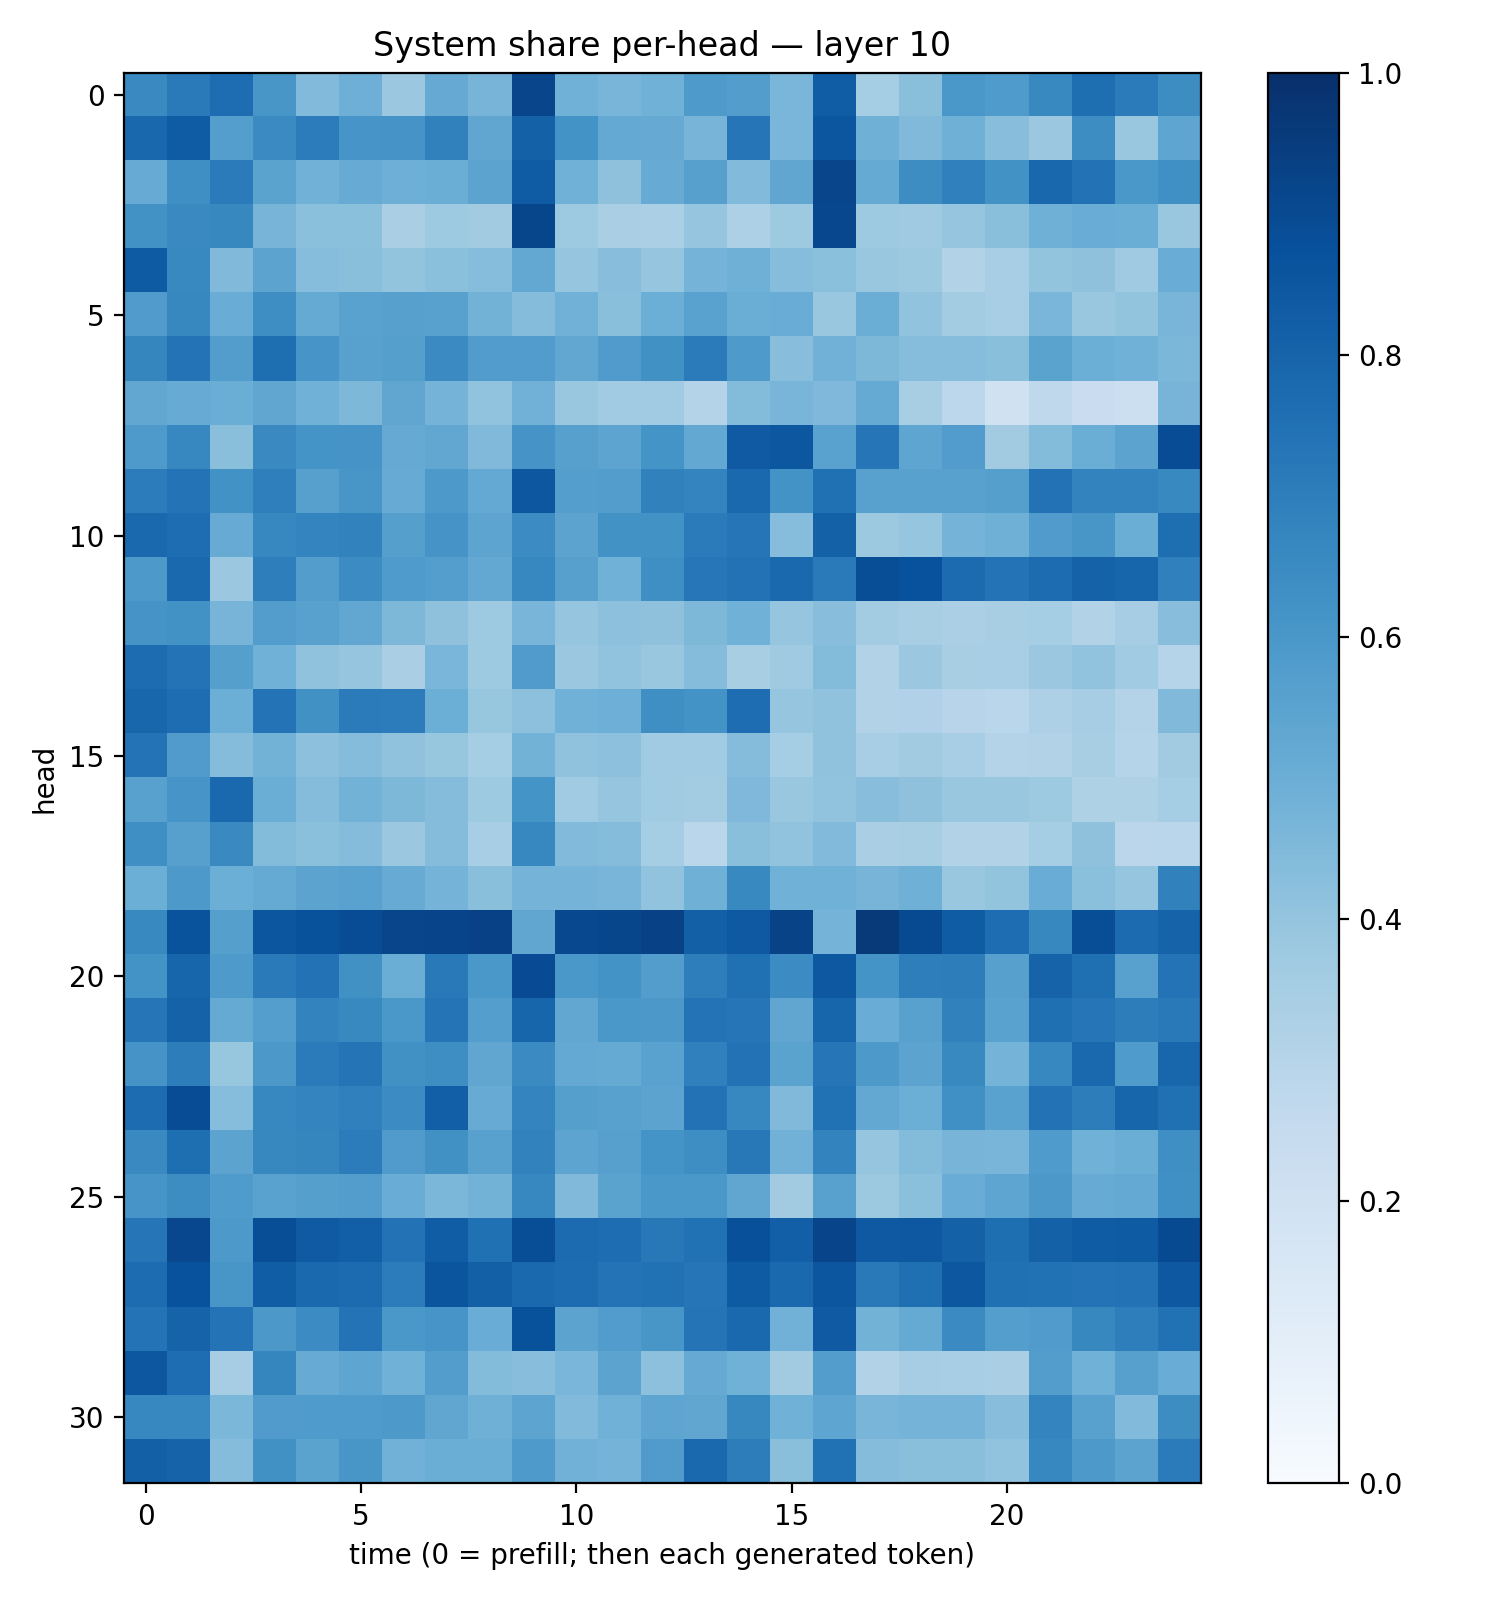

Data behind this chart, as committed beside it:
0.65607005, 0.71368414, 0.7620402, 0.6027407, 0.44513386, 0.4938649, 0.3813619, 0.5151898, 0.47146043, 0.91675776, 0.48632714, 0.46540353, 0.48628795, 0.5894596, 0.57041013, 0.46136153, 0.8277228, 0.3528516, 0.4252423, 0.59989727, 0.5830684, 0.65889573, 0.7590002, 0.70992035
0.7885, 0.8313, 0.5675, 0.6496, 0.7042, 0.6065, 0.61, 0.6852, 0.5349, 0.8105, 0.6178, 0.5208, 0.5156, 0.4719, 0.7322, 0.4642, 0.8545, 0.4904, 0.4466, 0.4885, 0.4292, 0.3804, 0.6426, 0.3832
0.5112, 0.6346, 0.7087, 0.5481, 0.4836, 0.5093, 0.495, 0.5033, 0.5436, 0.8308, 0.4855, 0.4112, 0.5102, 0.5622, 0.4441, 0.5338, 0.9151, 0.5172, 0.6413, 0.6891, 0.6233, 0.7888, 0.7442, 0.6002
0.6225, 0.6557, 0.6619, 0.4723, 0.4202, 0.4183, 0.3393, 0.3741, 0.3609, 0.9106, 0.3717, 0.3392, 0.3333, 0.3948, 0.3263, 0.3737, 0.9082, 0.3722, 0.3676, 0.3955, 0.4243, 0.4918, 0.5046, 0.5018
0.8353, 0.6572, 0.4485, 0.5465, 0.4316, 0.4237, 0.4002, 0.4201, 0.4319, 0.5246, 0.3957, 0.4292, 0.3984, 0.4756, 0.49, 0.4305, 0.4189, 0.3906, 0.3753, 0.3145, 0.3469, 0.4016, 0.4131, 0.3709
0.5802, 0.6603, 0.5064, 0.6369, 0.519, 0.5535, 0.5591, 0.5551, 0.4768, 0.4359, 0.4828, 0.4238, 0.4988, 0.5531, 0.501, 0.5043, 0.3902, 0.5009, 0.4062, 0.3593, 0.3459, 0.4648, 0.3835, 0.3998
0.6705, 0.7415, 0.5715, 0.7591, 0.6058, 0.5564, 0.5657, 0.6497, 0.5751, 0.5775, 0.5306, 0.5792, 0.6288, 0.7078, 0.5867, 0.429, 0.4812, 0.4551, 0.4308, 0.4336, 0.4228, 0.5472, 0.4973, 0.4867
0.5303, 0.5099, 0.5014, 0.5322, 0.4872, 0.4536, 0.5315, 0.4744, 0.4059, 0.4831, 0.3868, 0.3645, 0.3666, 0.3052, 0.4397, 0.4674, 0.4526, 0.5184, 0.3423, 0.2803, 0.1989, 0.2701, 0.229, 0.2168
0.5888, 0.6677, 0.4252, 0.6553, 0.6153, 0.6131, 0.5152, 0.5282, 0.4471, 0.6108, 0.5616, 0.5417, 0.614, 0.5254, 0.8366, 0.8487, 0.5526, 0.7278, 0.5359, 0.5755, 0.3619, 0.4385, 0.5017, 0.5464
0.7055, 0.7385, 0.6217, 0.6946, 0.5625, 0.6042, 0.5097, 0.5912, 0.5231, 0.8506, 0.5677, 0.5727, 0.6871, 0.6739, 0.781, 0.6175, 0.7516, 0.5579, 0.5574, 0.5581, 0.5638, 0.744, 0.6771, 0.6794
0.7782, 0.7628, 0.5112, 0.6649, 0.673, 0.6806, 0.564, 0.6127, 0.5395, 0.6474, 0.5442, 0.6212, 0.6242, 0.71, 0.7334, 0.4313, 0.8111, 0.378, 0.3949, 0.4756, 0.4917, 0.5814, 0.6051, 0.5025
0.5934, 0.7827, 0.3803, 0.6963, 0.5729, 0.6484, 0.5836, 0.5668, 0.5263, 0.6648, 0.5596, 0.4861, 0.6354, 0.7239, 0.7457, 0.784, 0.7124, 0.8853, 0.8727, 0.7725, 0.7399, 0.7676, 0.8062, 0.7942
0.6103, 0.6241, 0.47, 0.5715, 0.5562, 0.5284, 0.4564, 0.4131, 0.3729, 0.4653, 0.395, 0.4166, 0.4114, 0.4559, 0.4865, 0.3976, 0.427, 0.3591, 0.3411, 0.3356, 0.3423, 0.3541, 0.3125, 0.3503
0.7693, 0.7407, 0.5646, 0.4873, 0.4067, 0.3964, 0.3389, 0.4633, 0.3746, 0.5816, 0.3805, 0.4046, 0.3906, 0.4341, 0.3413, 0.3672, 0.4379, 0.3143, 0.3809, 0.3431, 0.3475, 0.3812, 0.4031, 0.3649
0.7916, 0.7648, 0.4985, 0.7388, 0.6275, 0.7072, 0.7053, 0.4975, 0.3929, 0.4145, 0.4847, 0.494, 0.6335, 0.6205, 0.7643, 0.3954, 0.4092, 0.3092, 0.3196, 0.2967, 0.2889, 0.3251, 0.3514, 0.3071
0.7388, 0.5791, 0.4357, 0.4789, 0.4179, 0.4369, 0.4069, 0.3921, 0.3541, 0.4774, 0.4086, 0.4172, 0.3634, 0.3652, 0.437, 0.3542, 0.4094, 0.3467, 0.3599, 0.3459, 0.3053, 0.3087, 0.3415, 0.2983
0.558, 0.6068, 0.7851, 0.5001, 0.4375, 0.477, 0.4548, 0.4375, 0.3749, 0.615, 0.3667, 0.3948, 0.3653, 0.356, 0.4496, 0.3902, 0.4052, 0.4292, 0.4121, 0.3867, 0.3889, 0.3741, 0.3209, 0.3237
0.6345, 0.56, 0.6549, 0.4406, 0.42, 0.4337, 0.3801, 0.4349, 0.3463, 0.6647, 0.4415, 0.4347, 0.3525, 0.2884, 0.4247, 0.4051, 0.4424, 0.338, 0.3435, 0.3127, 0.3139, 0.3529, 0.4103, 0.2826
0.4995, 0.59, 0.4984, 0.5173, 0.5438, 0.5524, 0.5094, 0.4755, 0.4255, 0.4756, 0.4737, 0.4656, 0.4025, 0.4892, 0.6567, 0.4851, 0.4872, 0.4696, 0.4886, 0.389, 0.3997, 0.5074, 0.4217, 0.3968
0.6574, 0.8663, 0.5636, 0.8527, 0.8673, 0.8893, 0.9141, 0.9215, 0.9308, 0.5317, 0.9031, 0.9123, 0.9306, 0.8137, 0.8425, 0.9246, 0.4749, 0.9627, 0.8958, 0.8298, 0.7655, 0.6627, 0.8845, 0.7729
0.6185, 0.7965, 0.5861, 0.7123, 0.7455, 0.6281, 0.5021, 0.7162, 0.6015, 0.893, 0.6005, 0.6184, 0.5727, 0.6966, 0.7533, 0.6446, 0.8446, 0.6167, 0.6963, 0.6994, 0.561, 0.8047, 0.7564, 0.5547
0.7319, 0.8061, 0.5193, 0.5697, 0.6765, 0.6573, 0.6002, 0.7379, 0.5673, 0.7965, 0.5309, 0.5996, 0.5975, 0.7407, 0.7278, 0.5336, 0.7966, 0.5055, 0.5551, 0.686, 0.5544, 0.7558, 0.7335, 0.7021
0.6099, 0.7006, 0.393, 0.5961, 0.7075, 0.737, 0.6287, 0.6398, 0.5319, 0.6514, 0.5223, 0.5177, 0.5535, 0.6902, 0.7442, 0.5477, 0.7282, 0.5925, 0.5461, 0.6565, 0.4765, 0.6669, 0.7841, 0.5856
0.7673, 0.8888, 0.4326, 0.6664, 0.6756, 0.6908, 0.6477, 0.818, 0.5092, 0.6743, 0.5658, 0.5567, 0.5449, 0.7446, 0.6674, 0.4471, 0.7465, 0.5238, 0.4987, 0.6317, 0.5514, 0.7451, 0.7002, 0.7937
0.6539, 0.7603, 0.5461, 0.6608, 0.6714, 0.7046, 0.5815, 0.6258, 0.5555, 0.6817, 0.5398, 0.5624, 0.6169, 0.637, 0.7207, 0.4836, 0.6782, 0.3978, 0.4377, 0.4723, 0.4661, 0.5848, 0.4875, 0.5001
0.6074, 0.6412, 0.5834, 0.5514, 0.5659, 0.5732, 0.5072, 0.4579, 0.4784, 0.6679, 0.4478, 0.5478, 0.6001, 0.5988, 0.5321, 0.3617, 0.5561, 0.3777, 0.4201, 0.5058, 0.5384, 0.5965, 0.5083, 0.5206
0.7266, 0.9071, 0.5923, 0.8828, 0.8379, 0.8173, 0.7438, 0.8269, 0.7531, 0.885, 0.7729, 0.763, 0.721, 0.749, 0.8754, 0.8198, 0.9189, 0.8423, 0.8442, 0.809, 0.7606, 0.8105, 0.8302, 0.8325
0.7659, 0.8716, 0.6041, 0.8257, 0.7829, 0.7718, 0.7045, 0.858, 0.8155, 0.7813, 0.768, 0.7388, 0.7478, 0.7285, 0.8339, 0.7831, 0.8546, 0.7172, 0.7577, 0.8482, 0.7533, 0.748, 0.7393, 0.7423
0.7401, 0.8022, 0.7412, 0.5949, 0.6483, 0.7397, 0.6015, 0.6073, 0.5056, 0.8703, 0.544, 0.5776, 0.6024, 0.7372, 0.7777, 0.482, 0.8384, 0.4778, 0.5184, 0.6486, 0.567, 0.579, 0.6632, 0.6973
0.8509, 0.7639, 0.3477, 0.6704, 0.5113, 0.5379, 0.4869, 0.5718, 0.4399, 0.4261, 0.4646, 0.5445, 0.4174, 0.5142, 0.4872, 0.3607, 0.5733, 0.3155, 0.3484, 0.3463, 0.3369, 0.5735, 0.4869, 0.5622
0.6661, 0.665, 0.4571, 0.5798, 0.5846, 0.5854, 0.593, 0.532, 0.4892, 0.5418, 0.442, 0.4865, 0.5376, 0.5336, 0.6623, 0.4878, 0.5379, 0.4661, 0.4727, 0.475, 0.429, 0.6746, 0.5562, 0.445
0.8143, 0.8008, 0.4368, 0.627, 0.5474, 0.6047, 0.4823, 0.502, 0.5032, 0.5863, 0.4816, 0.4739, 0.5819, 0.7781, 0.7017, 0.4249, 0.748, 0.4353, 0.4237, 0.4239, 0.4054, 0.6652, 0.5932, 0.5455
